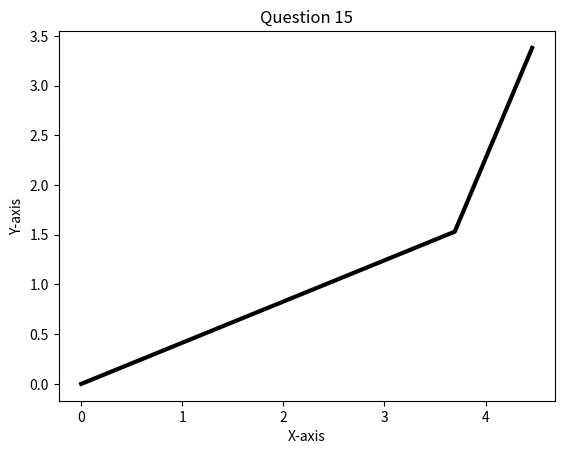

Python code for this plot:
import numpy as np
import matplotlib.pyplot as plt


def geometry(theta1, theta2, l1, l2):
    [x1, y1] = [0, 0]

    [x2, y2] = [x1 + l1 * np.cos(theta1), y1 + l1 * np.sin(theta1)]

    [x3, y3] = [x2 + l2 * np.cos(theta1 + theta2), y2 + l2 * np.sin(theta1 + theta2)]

    xPts = [x1, x2, x3]
    yPts = [y1, y2, y3]

    plt.plot(xPts, yPts, color='black', lw='3')
    plt.axis()
    plt.title("Question 15")
    plt.xlabel("X-axis")
    plt.ylabel("Y-axis")
    plt.show()
    end2array = np.array([round(x3, 2), round(y3, 2)])
    return end2array


if __name__ == '__main__':
    print(geometry(np.pi/8, np.pi/4, 4, 2))


